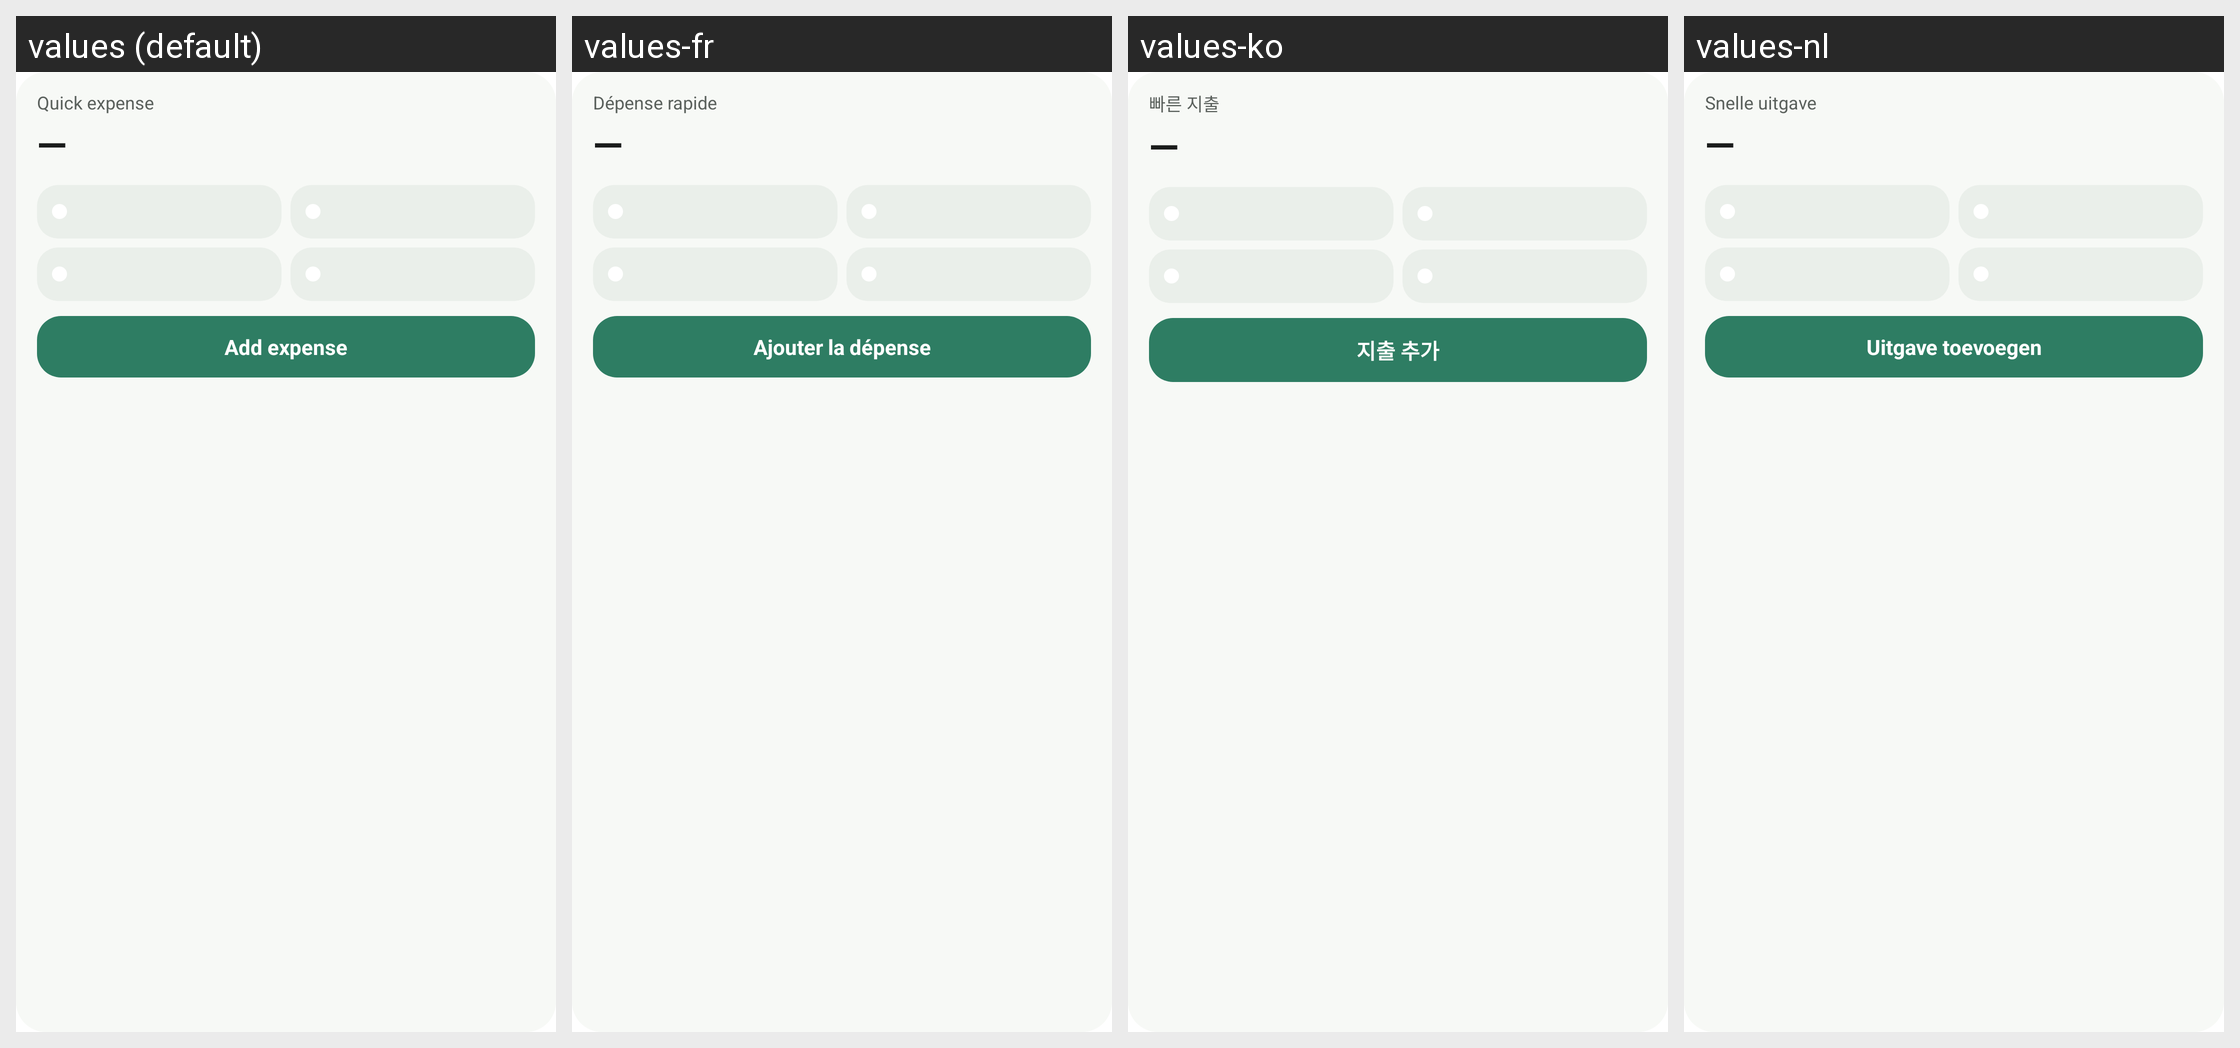

This grid shows one Android layout under several languages. Give, for every string resource on the screen, its name, the default text and each shown locale's text.
Android screen res/layout/quick_expense_widget.xml rendered under 4 locales, left to right: values (default), values-fr, values-ko, values-nl. Device: Nexus 5 (rendered at 1080×1920; each locale shown at half size, 540×960, under a caption strip naming it); theme Theme.MaterialComponents.DayNight.NoActionBar.
Other locales in the repository, not shown: values-ar, values-de, values-es, values-fa, values-in, values-it, values-ja, values-ms, values-pl, values-pt, values-ru, values-tr, values-uk, values-ur, values-vi, values-zh.
Strings drawn on this screen, with the default value and each locale's value (text and hints the layout hard-codes, and strings that could not be matched under every locale, appear in the picture but are not listed):

quick_expense_title
  values: Quick expense
  values-fr: Dépense rapide
  values-ko: 빠른 지출
  values-nl: Snelle uitgave

quick_expense_empty_total
  values: —
  values-fr: —  [not translated; the default value is used]
  values-ko: —  [not translated; the default value is used]
  values-nl: —  [not translated; the default value is used]

quick_expense_add
  values: Add expense
  values-fr: Ajouter la dépense
  values-ko: 지출 추가
  values-nl: Uitgave toevoegen
